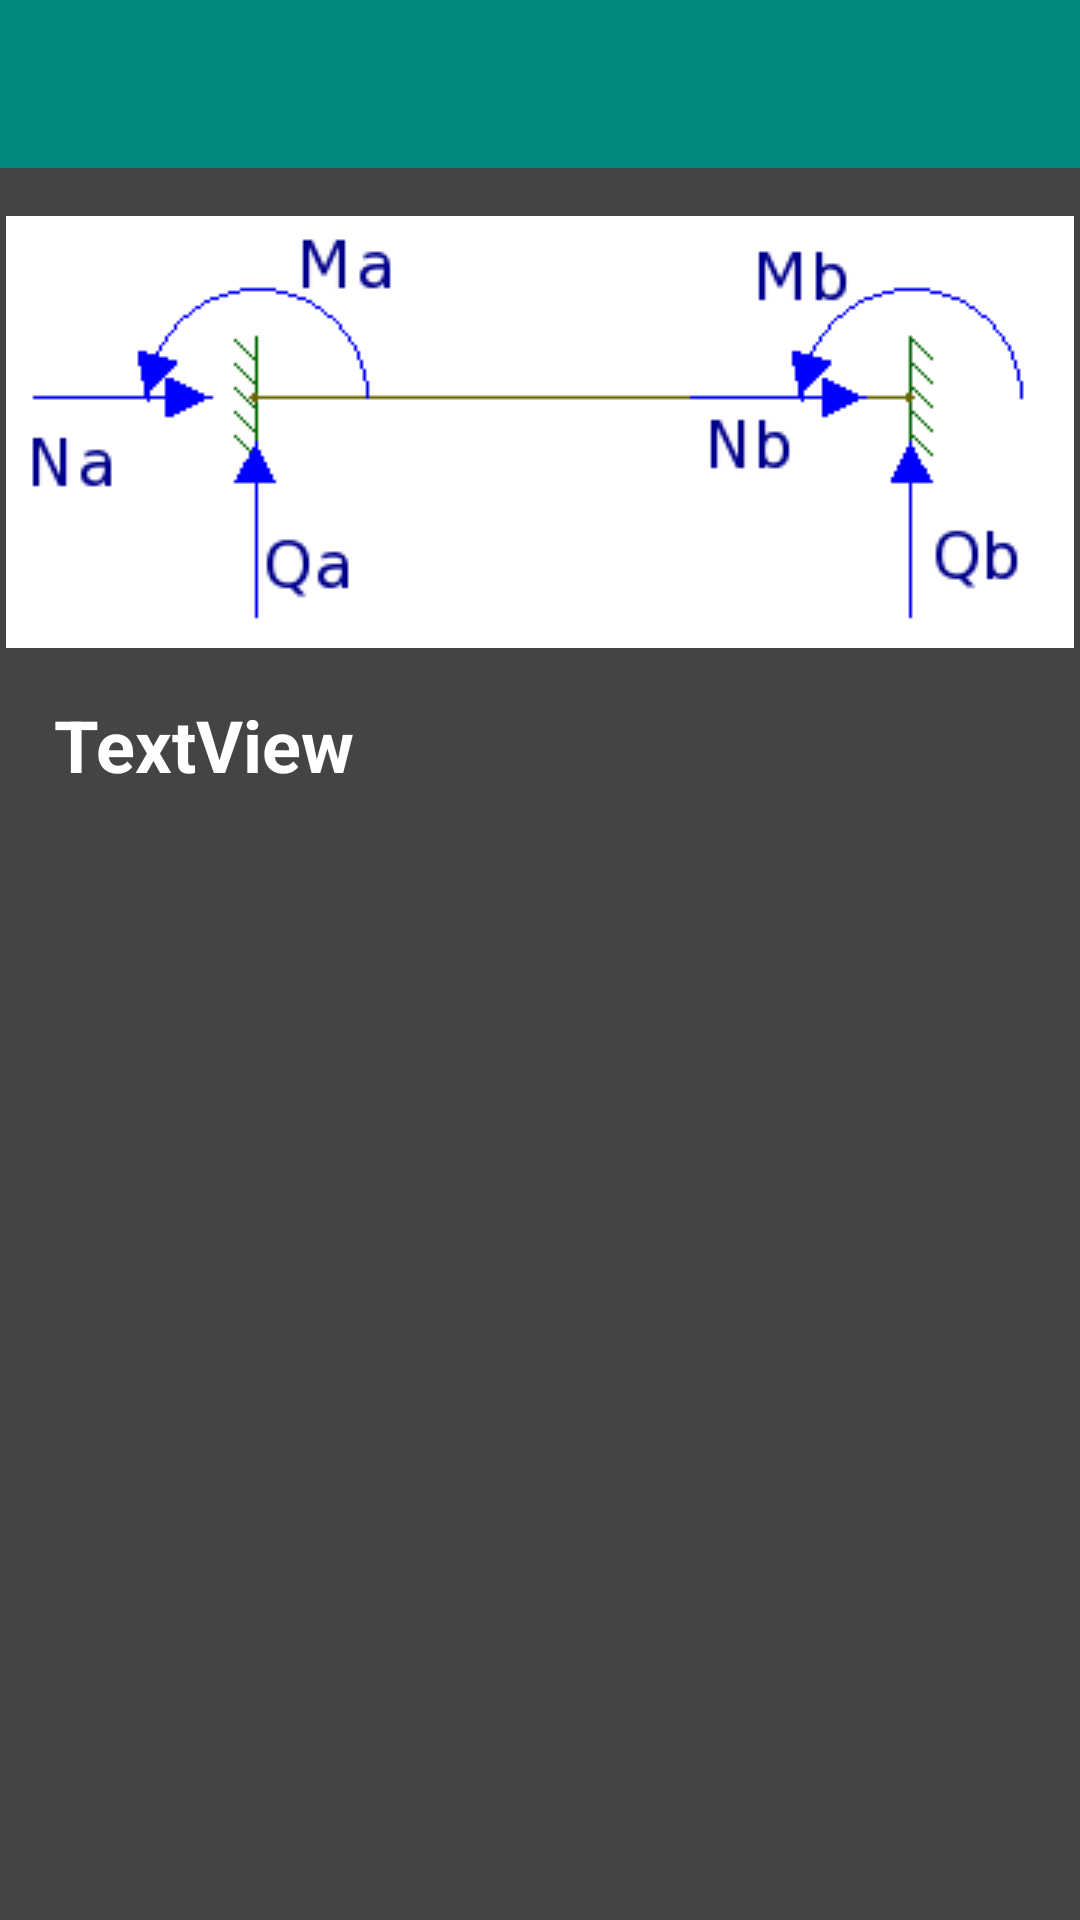

Reconstruct the res/layout file that produces this screen, plus the resources it refers to.
<!-- AndroidManifest.xml: application theme AppTheme -->
<!-- res/layout/activity_resultado.xml -->
<?xml version="1.0" encoding="utf-8"?>
<RelativeLayout xmlns:android="http://schemas.android.com/apk/res/android"
    xmlns:app="http://schemas.android.com/apk/res-auto"
    android:layout_width="match_parent"
    android:layout_height="match_parent"
    android:background="#444"
    android:orientation="vertical">

    <android.support.v7.widget.Toolbar
        android:id="@+id/toolbar3"
        android:layout_width="match_parent"
        android:layout_height="wrap_content"
        android:layout_alignParentLeft="true"
        android:layout_alignParentStart="true"
        android:layout_alignParentTop="true"
        android:background="?attr/colorPrimary"
        android:minHeight="?attr/actionBarSize"
        android:theme="?attr/actionBarTheme" />

    <ImageView
        android:id="@+id/iv_resultado"
        android:layout_width="wrap_content"
        android:layout_height="wrap_content"
        android:layout_below="@+id/toolbar3"
        android:layout_centerHorizontal="true"
        android:layout_marginTop="16dp"
        app:srcCompat="@drawable/result" />

    <TextView
        android:id="@+id/tv_resultado"
        android:layout_width="wrap_content"
        android:layout_height="wrap_content"
        android:layout_alignLeft="@+id/iv_resultado"
        android:layout_alignStart="@+id/iv_resultado"
        android:layout_below="@+id/iv_resultado"
        android:layout_marginStart="16dp"
        android:layout_marginTop="16dp"
        android:text="TextView"
        android:textColor="#fff"
        android:textSize="24sp"
        android:textStyle="normal|bold" />

</RelativeLayout>
<!-- resources referenced by this layout -->
<resources>
  <!-- drawable result: png bitmap (drawable, 4958 bytes) -->
  <style name="AppTheme" parent="Theme.AppCompat.Light.NoActionBar">
          
          <item name="colorPrimary">@color/colorPrimary</item>
          <item name="colorPrimaryDark">@color/colorPrimaryDark</item>
          <item name="colorAccent">@color/colorAccent</item>
      </style>
  <color name="colorPrimary">#00897b</color>
  <color name="colorPrimaryDark">#004d40</color>
  <color name="colorAccent">#ffab00</color>
</resources>
